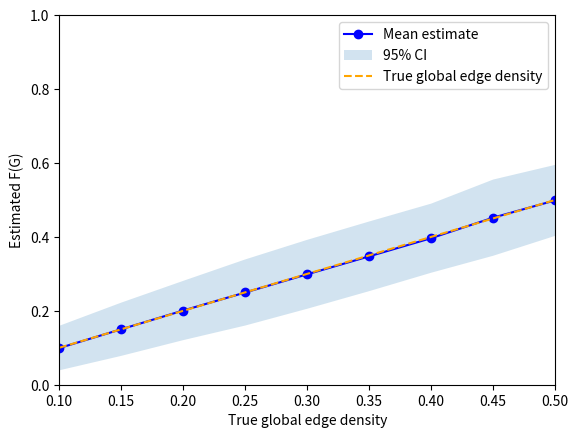
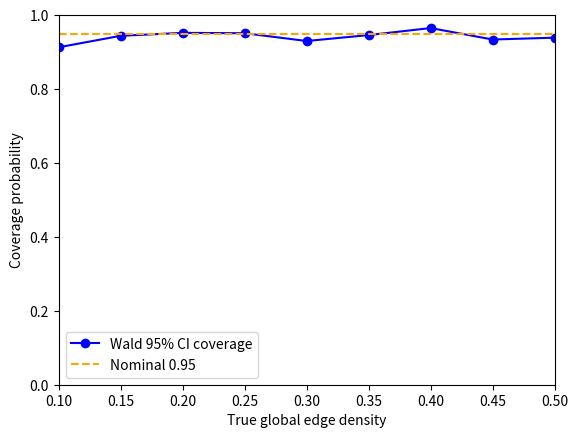

Recreate these plots in Python, in order.
import numpy as np
from scipy.stats import norm
import matplotlib.pyplot as plt

n = 100000
p = 0.3
M = 97
trials = 1000
p_values = np.arange(0.1, 0.55, 0.05)

def estimate_edge_density_er(n, p, M, rng=None):
    """
    Estimate edge density in an Erdős–Rényi G(n, p) graph
    by sampling M random node pairs.

    Parameters
    ----------
    n : int
        Number of nodes
    p : float
        True edge probability
    M : int
        Number of sampled node pairs
    rng : np.random.Generator, optional
        Random number generator for reproducibility

    Returns
    -------
    p_hat : float
        Estimated edge density
    """
    if rng is None:
        rng = np.random.default_rng()

    # Sample Bernoulli(p) outcomes directly
    samples = rng.random(M) < p
    return samples.mean()


def monte_carlo_er(n, p, M, trials=1000, seed=42):
    """
    Run a Monte Carlo simulation to study estimator behavior.

    Returns
    -------
    estimates : np.ndarray
        Array of p_hat estimates from each trial
    """
    rng = np.random.default_rng(seed)
    estimates = np.empty(trials)

    for i in range(trials):
        estimates[i] = estimate_edge_density_er(n, p, M, rng)

    return estimates


estimates = monte_carlo_er(n, p, M, trials)

print("True p:", p)
print("Mean estimate:", estimates.mean())
print("Bias:", estimates.mean() - p)
print("Std dev:", estimates.std())

z = norm.ppf(0.975)  # 95% confidence multiplier

means = []
ci_lower = []
ci_upper = []

base_seed = 42       # master seed

for k, p in enumerate(p_values):

    # Independent RNG per p
    rng = np.random.default_rng(base_seed + k)
    
    samples = rng.random((trials, M)) < p
    estimates = samples.mean(axis=1)
    
    mean_est = estimates.mean()
    std_est = estimates.std(ddof=1)

    means.append(mean_est)
    ci = z * std_est
    ci_lower.append(mean_est - ci)
    ci_upper.append(mean_est + ci)

# Plot estimate vs true density
plt.figure()
plt.plot(p_values, means, marker='o', color="blue", label="Mean estimate")
plt.fill_between(p_values, ci_lower, ci_upper, alpha=0.2, label="95% CI")
plt.plot(p_values, p_values, linestyle='--', color="orange", label="True global edge density")
plt.ylim(0, 1)
plt.xlim(0.1, 0.5)
plt.xlabel("True global edge density")
plt.ylabel("Estimated F(G)")
# plt.title("Monte Carlo Estimation of Edge Density (95% CI, M=97)")
plt.legend()
# plt.grid(True)
plt.show()


z = norm.ppf(0.975)  # 95%
base_seed = 42

coverage_wald = []

for k, p_true in enumerate(p_values):
    rng = np.random.default_rng(base_seed + k)  # independent across p

    # trials x M Bernoulli draws
    samples = (rng.random((trials, M)) < p_true)
    p_hat = samples.mean(axis=1)

    # ---- Wald CI ----
    se = np.sqrt(p_hat * (1 - p_hat) / M)
    wald_lower = p_hat - z * se
    wald_upper = p_hat + z * se
    covered_wald = (wald_lower <= p_true) & (p_true <= wald_upper)
    coverage_wald.append(covered_wald.mean())

coverage_wald = np.array(coverage_wald)

# Plot coverage
plt.figure()
plt.plot(p_values, coverage_wald, marker="o", color="blue", label="Wald 95% CI coverage")
plt.axhline(0.95, linestyle="--", color="orange", label="Nominal 0.95")
plt.ylim(0, 1)
plt.xlim(0.1, 0.5)
plt.xlabel("True global edge density")
plt.ylabel("Coverage probability")
# plt.title(f"Coverage vs p (M={M}, trials={trials})")
plt.legend()
# plt.grid(True)
plt.show()
